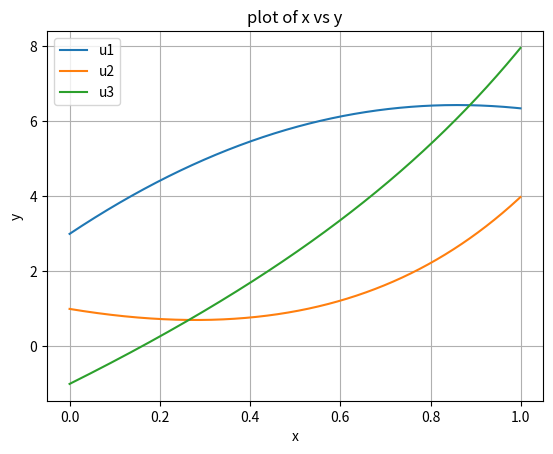

Recreate this plot in Python.
''' problem 11 assignment 2 
Coupled diff eqn with RK(4) method
[redacted] '''

import numpy as np
import matplotlib.pyplot as plt

#defining variables
a=0
b=1
n=1000
h=(b-a)/n
t=np.arange(a,b,h)
x=np.zeros(len(t))
y=np.zeros(len(t))
z=np.zeros(len(t))
x[0]=3
z[0]=-1
y[0]=1

def e(t,x,y,z):
    return (x+2*y-2*z+np.exp(-t))
def f(t,x,y,z):
    return (y+z-2*np.exp(-t))
def g(t,x,y,z):
    return (x+2*y+np.exp(-t))

# The RK 4 method implementation....
for i in range(len(y)-1):
    n1=h*e(t[i],x[i],y[i],z[i])
    k1=h*f(t[i],x[i],y[i],z[i])
    l1=h*g(t[i],x[i],y[i],z[i])
    
    n2=h*e(t[i]+h/2,x[i]+n1/2,y[i]+k1/2,z[i]+l1/2)
    k2=h*f(t[i]+h/2,x[i]+n1/2,y[i]+k1/2,z[i]+l1/2)
    l2=h*g(t[i]+h/2,x[i]+n1/2,y[i]+k1/2,z[i]+l1/2)
    
    n3=h*e(t[i]+h/2,x[i]+n2/2,y[i]+k2/2,z[i]+l2/2)
    k3=h*f(t[i]+h/2,x[i]+n2/2,y[i]+k2/2,z[i]+l2/2)
    l3=h*g(t[i]+h/2,x[i]+n2/2,y[i]+k2/2,z[i]+l2/2)
    
    n4=h*e(t[i]+h,x[i]+n3,y[i]+k3,z[i]+l3)
    k4=h*f(t[i]+h,x[i]+n3,y[i]+k3,z[i]+l3)
    l4=h*g(t[i]+h,x[i]+n3,y[i]+k3,z[i]+l3)
    
    x[i+1]=x[i]+(n1+2*n2+2*n3+n4)/6
    y[i+1]=y[i]+(k1+2*k2+2*k3+k4)/6
    z[i+1]=z[i]+(l1+2*l2+2*l3+l4)/6
    
#plotting the graph
plt.plot(t,x,label='u1')
plt.plot(t,y,label='u2')  
plt.plot(t,z,label='u3')  
plt.xlabel('x')
plt.ylabel('y')
plt.legend()
plt.title('plot of x vs y')
plt.grid()
plt.show()  